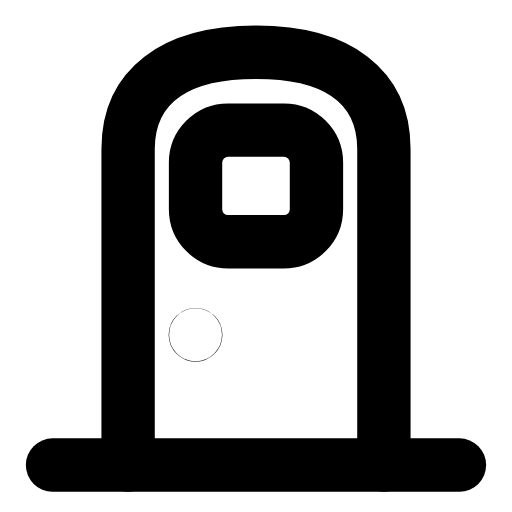
t = 0.00 s
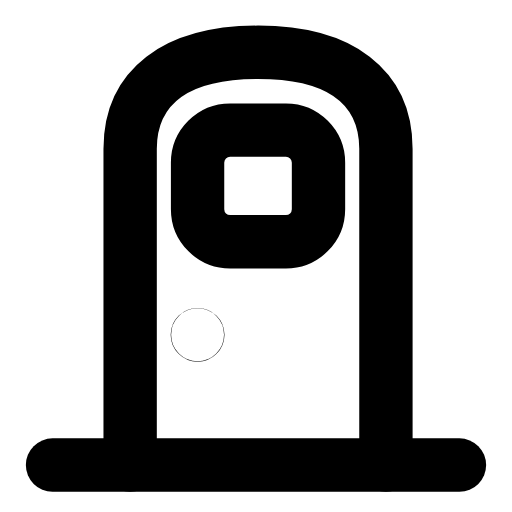
t = 0.26 s
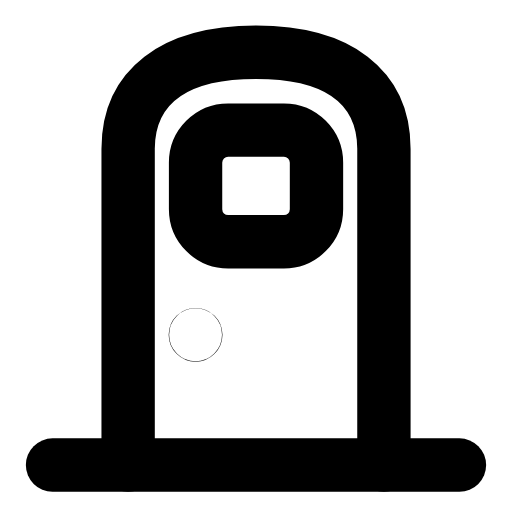
t = 0.49 s
t = 0.66 s: frame unchanged from t = 0.00 s, image omitted
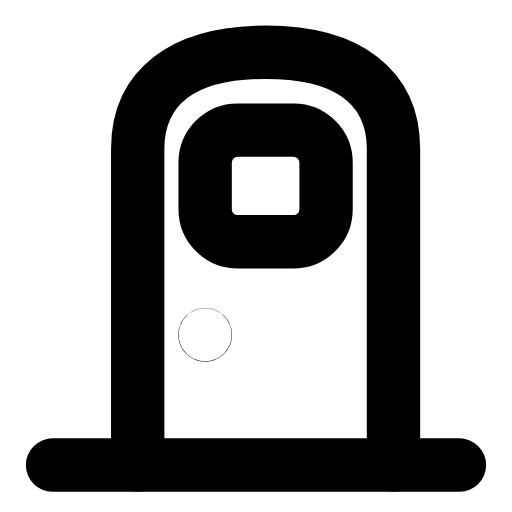
t = 0.89 s
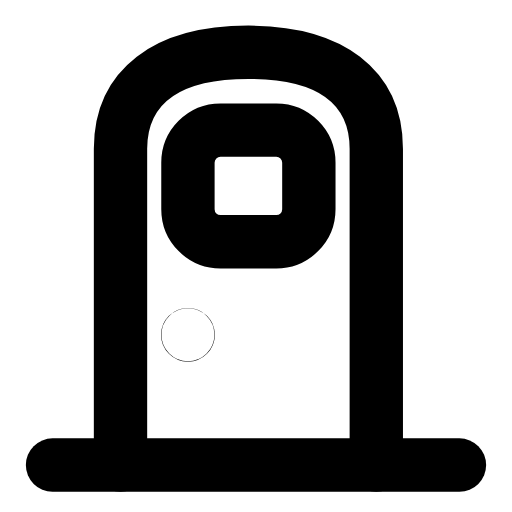
t = 1.13 s

The animated SVG that drew these frames (rendered in a browser with its animation timeline set to each time). Animation: 1 SMIL element (animateTransform=1); one cycle of 1.35 s, repeats indefinitely.

<svg xmlns="http://www.w3.org/2000/svg" width="24" height="24" viewBox="0 0 24 24" fill="none"><g transform="translate(-1.08 -1.092) scale(1.09)"><g><animateTransform attributeName="transform" type="translate" values="0 0;-0.5 0;0.5 0;0 0;0 0;0.5 0;-0.5 0;0 0;0 0" keyTimes="0;0.054;0.108;0.45;0.6;0.828;0.864;0.9;1" dur="1.35s" repeatCount="indefinite" calcMode="spline" keySplines="0.16 1 0.3 1;0.16 1 0.3 1;0.16 1 0.3 1;0.16 1 0.3 1;0.16 1 0.3 1;0.16 1 0.3 1;0.16 1 0.3 1;0.16 1 0.3 1"/><path stroke="currentColor" stroke-width="2.294" stroke-linecap="round" stroke-linejoin="round" fill="none" d="M6.5 21L6.5 7.4C6.5 4.8 8.4 3.25 12 3.25C15.6 3.25 17.5 4.8 17.5 7.4L17.5 21"></path><rect stroke="currentColor" stroke-width="2.294" stroke-linecap="round" stroke-linejoin="round" fill="none" x="9.4" y="6.6" width="5.2" height="4.8" rx="1.4"></rect><circle stroke="currentColor" stroke-width="2.294" stroke-linecap="round" stroke-linejoin="round" fill="none" cx="9.4" cy="15.4" r="0.01"></circle></g><line stroke="currentColor" stroke-width="2.294" stroke-linecap="round" stroke-linejoin="round" fill="none" x1="3.25" y1="21" x2="20.75" y2="21"></line></g></svg>
